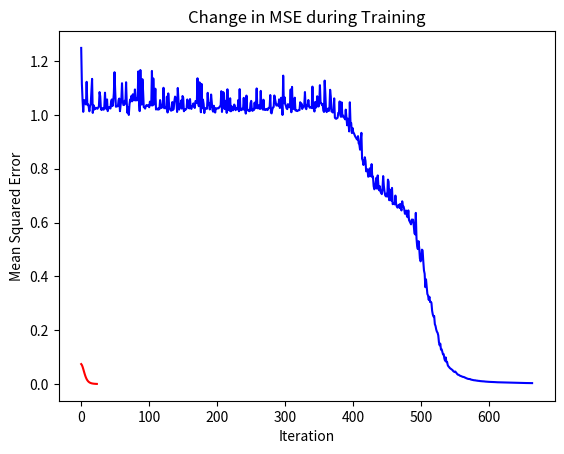

Reproduce this figure in Python.
import numpy as np
import random
import matplotlib.pyplot as plt


def sigmoid(x, beta):
    return 1 / (1 + np.exp(-beta *x))


def sigmoid_derivative(x):
    return x * (1 - x)


def init2(S, K1, K2):
    W1 = np.random.uniform(low=-0.1, high=0.1, size=(S + 1, K1))
    W1[0, :] = -1  # bias
    W2 = np.random.uniform(low=-0.1, high=0.1, size=(K1 + 1, K2))
    W2[0, :] = -1  # bias
    #print(W1)
    return W1, W2


def dzialaj(W1, W2, X):

    beta = 1

    X_with_bias = np.append([1], X)

    Y1 = sigmoid(np.dot(W1.T, X_with_bias), beta)

    Y1_with_bias = np.append([1], Y1)

    Y2 = sigmoid(np.dot(W2.T, Y1_with_bias), beta)

    return Y1, Y2

''''''''''
def ucz(W1przed, W2przed, P, T, n, wspUcz, momentum):
    liczbaPrzykladow = len(P)
    print(liczbaPrzykladow, "asd")


    W1 = W1przed
    W2 = W2przed
    dW1_prev = np.zeros_like(W1)
    dW2_prev = np.zeros_like(W2)
    Errors_for_plot = []
    indices = np.arange(liczbaPrzykladow)
    MSEPrev = 9999

    for i in range(n):
        MSE = 0  # Reset MSE for each iteration

       
        np.random.shuffle(indices)  # Shuffle indices for random selection
       


        for j in indices:
            print(j)
            X = P[j, :]
            X1 = np.append([1], X)
            Y1, Y2 = dzialaj(W1, W2, X)
            X2 = np.append([1], Y1)


            D2 = T[j, :] - Y2
            MSE += np.sum(D2 ** 2)


            E2 = D2 * sigmoid_derivative(Y2)
            D1 = D2 * Y1
            E1 = np.dot(W2[1:, :], E2) * sigmoid_derivative(Y1)


            dW2 = wspUcz * np.outer(X2, E2)
            dW1 = wspUcz * np.outer(X1, E1)
            dW1 += momentum * dW1_prev
            dW2 += momentum * dW2_prev
            W1 += dW1[:, :W1.shape[1]]
            W2 += dW2
            dW1_prev = dW1
            dW2_prev = dW2

        Errors_for_plot.append(MSE)
        MSE /= liczbaPrzykladow

        if wspUcz >= 1:
            wspUcz = 1

        if MSE <= MSEPrev * 1.04:
            wspUcz *= 1.05
        elif MSE > MSEPrev * 1.04:
            wspUcz *= 0.7
        #print("wspUcz: ", wspUcz)
        #print(f"MSEPref:{MSEPrev},MSE {MSE}")
        MSEPrev = MSE

        #Check if MSE is below threshold
        if MSE <= 0.001:
            print(f"Wystarczy Po {i} Iteracjach")
            break

    plt.plot(Errors_for_plot)
    plt.xlabel('Iteration')
    plt.ylabel('Mean Squared Error')
    plt.title('Change in MSE during Training')
    plt.show()

    W1po = W1
    W2po = W2

    return W1po, W2po
'''''''''
def ucz(W1przed, W2przed, P, T, n, wspUcz, momentum):
    if len(P.shape) == 1:  # Obsługa pojedynczego przykładu
        liczbaPrzykladow = 1
        kolor_wykresu = 'red'
    else:
        liczbaPrzykladow = len(P)
        kolor_wykresu = 'blue'

    W1 = W1przed
    W2 = W2przed
    dW1_prev = np.zeros_like(W1)
    dW2_prev = np.zeros_like(W2)
    Errors_for_plot = []
    MSEPrev = 9999

    for i in range(n):
        MSE = 0  # Reset MSE for each iteration

        if liczbaPrzykladow > 1:
            indices = np.arange(liczbaPrzykladow)
            np.random.shuffle(indices)  # Shuffle indices for random selection
        else:
            indices = [0]  # For single example, use only index 0

        for j in indices:
            if liczbaPrzykladow > 1:
                X = P[j, :]
                Tj = T[j, :]
            else:
                X = P
                Tj = T

            X1 = np.append([1], X)
            Y1, Y2 = dzialaj(W1, W2, X)
            X2 = np.append([1], Y1)

            D2 = Tj - Y2
            MSE += np.sum(D2 ** 2)

            E2 = D2 * sigmoid_derivative(Y2)
            D1 = D2 * Y1
            E1 = np.dot(W2[1:, :], E2) * sigmoid_derivative(Y1)

            dW2 = wspUcz * np.outer(X2, E2)
            dW1 = wspUcz * np.outer(X1, E1)
            dW1 += momentum * dW1_prev
            dW2 += momentum * dW2_prev
            W1 += dW1[:, :W1.shape[1]]
            W2 += dW2
            dW1_prev = dW1
            dW2_prev = dW2

        Errors_for_plot.append(MSE)
        MSE /= liczbaPrzykladow

        if wspUcz >= 1:
            wspUcz = 1

        if MSE <= MSEPrev * 1.04:
            wspUcz *= 1.05
        elif MSE > MSEPrev * 1.04:
            wspUcz *= 0.7

        MSEPrev = MSE

        if MSE <= 0.001:
            print(f"Wystarczy Po {i} Iteracjach")
            break

    plt.plot(Errors_for_plot, color=kolor_wykresu)
    plt.xlabel('Iteration')
    plt.ylabel('Mean Squared Error')
    plt.title('Change in MSE during Training')
    plt.show()

    W1po = W1
    W2po = W2

    return W1po, W2po

if __name__ == '__main__':
    S = 2
    K1 = 3
    K2 = 1
    momentum = 0.9
    wspUcz = 0.5
    W1, W2 = init2(S, K1, K2)
    W11, W21 = init2(S, K1, K2)
    P = np.array([[0.0, 0.0],
                  [0.0, 1.0],
                  [1.0, 0.0],
                  [1.0, 1.0]])

    T = np.array([[0.0],
                  [1.0],
                  [1.0],
                  [0.0]])

    P1 = np.array([0.0, 0.0])
    T1 = np.array([0.0])

    W1po1, W2po1 = ucz(W11, W21, P1, T1, 1000, wspUcz, momentum)
    W1po, W2po = ucz(W1, W2, P, T, 1000, wspUcz, momentum)
    for i in range(P.shape[0]):
        Ypo1, Ypo2 = dzialaj(W1po, W2po, P[i])
        print("Input:", P[i], "Output:", Ypo2)



        # o Epoki czy epoka to przejszcie przez wszytkie przypadki
        # dlaczego wsp rosnie ze az strach
        # czy wykres jest odpowiedni
        #
